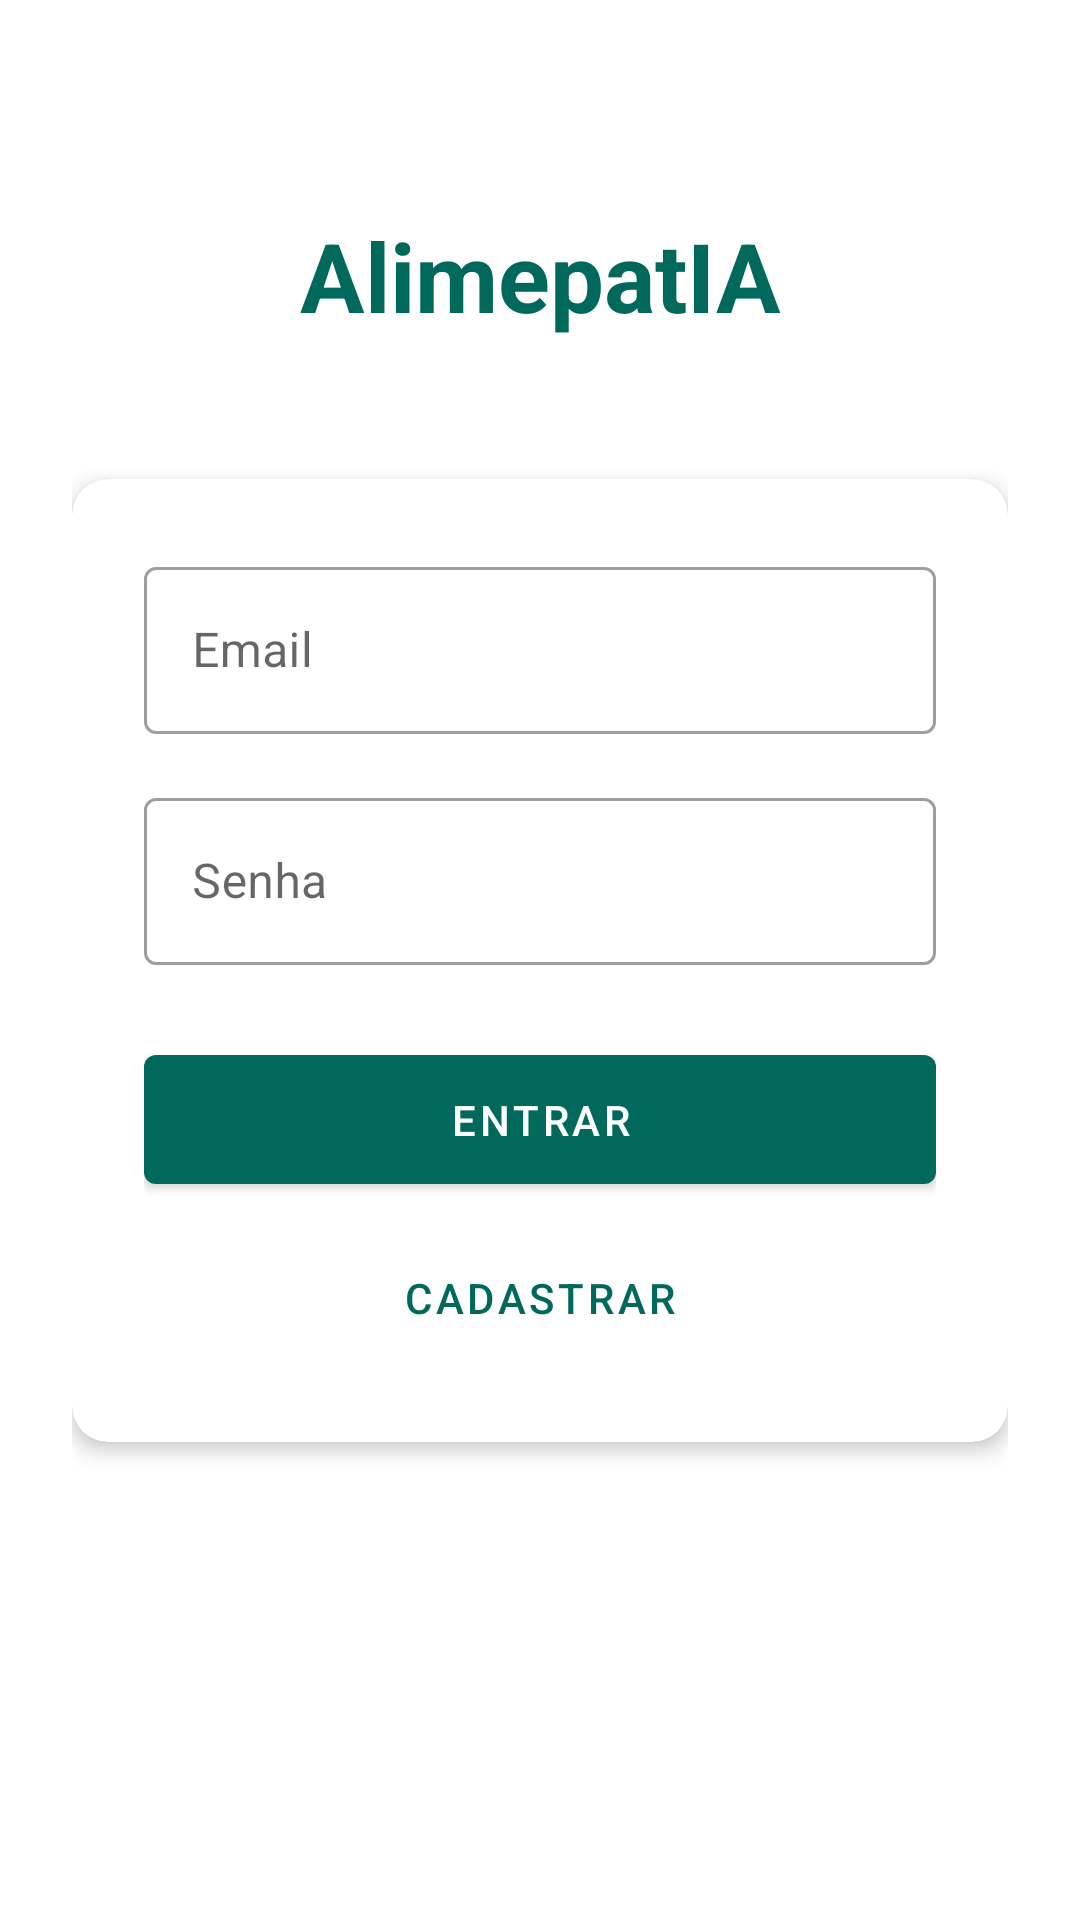

Android layout source for this screen:
<!-- AndroidManifest.xml: application theme Theme.AlimepatIA -->
<!-- res/layout/fragment_login.xml -->
<?xml version="1.0" encoding="utf-8"?>
<androidx.constraintlayout.widget.ConstraintLayout xmlns:android="http://schemas.android.com/apk/res/android"
    xmlns:app="http://schemas.android.com/apk/res-auto"
    android:layout_width="match_parent"
    android:layout_height="match_parent"
    android:padding="24dp">

    <TextView
        android:id="@+id/tv_app_title"
        android:layout_width="wrap_content"
        android:layout_height="wrap_content"
        android:text="@string/app_name"
        android:textSize="32sp"
        android:textStyle="bold"
        android:textColor="?attr/colorPrimary"
        app:layout_constraintTop_toTopOf="parent"
        app:layout_constraintBottom_toTopOf="@id/card_login"
        app:layout_constraintStart_toStartOf="parent"
        app:layout_constraintEnd_toEndOf="parent" />

    <com.google.android.material.card.MaterialCardView
        android:id="@+id/card_login"
        android:layout_width="match_parent"
        android:layout_height="wrap_content"
        app:cardElevation="4dp"
        app:cardCornerRadius="12dp"
        app:layout_constraintTop_toTopOf="parent"
        app:layout_constraintBottom_toBottomOf="parent"
        app:layout_constraintStart_toStartOf="parent"
        app:layout_constraintEnd_toEndOf="parent">

        <LinearLayout
            android:layout_width="match_parent"
            android:layout_height="wrap_content"
            android:orientation="vertical"
            android:padding="24dp">

            <com.google.android.material.textfield.TextInputLayout
                android:layout_width="match_parent"
                android:layout_height="wrap_content"
                android:hint="@string/email_hint"
                android:layout_marginBottom="16dp"
                style="@style/Widget.MaterialComponents.TextInputLayout.OutlinedBox">

                <com.google.android.material.textfield.TextInputEditText
                    android:id="@+id/et_email"
                    android:layout_width="match_parent"
                    android:layout_height="wrap_content"
                    android:inputType="textEmailAddress" />

            </com.google.android.material.textfield.TextInputLayout>

            <com.google.android.material.textfield.TextInputLayout
                android:layout_width="match_parent"
                android:layout_height="wrap_content"
                android:hint="@string/password_hint"
                android:layout_marginBottom="24dp"
                style="@style/Widget.MaterialComponents.TextInputLayout.OutlinedBox">

                <com.google.android.material.textfield.TextInputEditText
                    android:id="@+id/et_password"
                    android:layout_width="match_parent"
                    android:layout_height="wrap_content"
                    android:inputType="textPassword" />

            </com.google.android.material.textfield.TextInputLayout>

            <com.google.android.material.button.MaterialButton
                android:id="@+id/btn_login"
                android:layout_width="match_parent"
                android:layout_height="wrap_content"
                android:text="@string/btn_login"
                android:padding="12dp"/>

            <com.google.android.material.button.MaterialButton
                android:id="@+id/btn_register"
                android:layout_width="match_parent"
                android:layout_height="wrap_content"
                android:text="@string/btn_register"
                style="@style/Widget.MaterialComponents.Button.TextButton"
                android:layout_marginTop="8dp"/>

        </LinearLayout>
    </com.google.android.material.card.MaterialCardView>

</androidx.constraintlayout.widget.ConstraintLayout>
<!-- resources referenced by this layout -->
<resources>
  <string name="app_name">AlimepatIA</string>
  <string name="btn_login">Entrar</string>
  <string name="btn_register">Cadastrar</string>
  <string name="email_hint">Email</string>
  <string name="password_hint">Senha</string>
  <style name="Theme.AlimepatIA" parent="Theme.MaterialComponents.DayNight.NoActionBar">
          
          <item name="colorPrimary">@color/primary</item>
          <item name="colorPrimaryVariant">@color/primary_variant</item>
          <item name="colorOnPrimary">@color/on_primary</item>
  
          
          <item name="colorSecondary">@color/secondary</item>
          <item name="colorSecondaryVariant">@color/secondary_variant</item>
          <item name="colorOnSecondary">@color/on_secondary</item>
  
          
          <item name="android:statusBarColor">?attr/colorPrimaryVariant</item>
      </style>
  <color name="primary">#00695C</color>
  <color name="primary_variant">#004D40</color>
  <color name="on_primary">#FFFFFF</color>
  <color name="secondary">#0288D1</color>
  <color name="secondary_variant">#01579B</color>
  <color name="on_secondary">#FFFFFF</color>
</resources>
